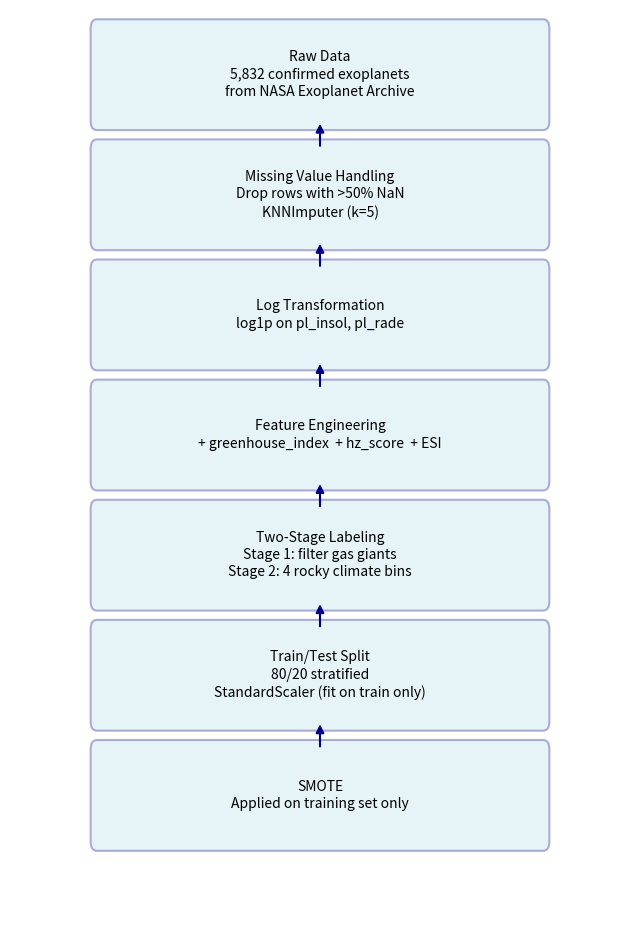

Here is the Python script that generated this plot:
import os

import matplotlib

matplotlib.use("Agg")
import matplotlib.pyplot as plt
from matplotlib.patches import FancyArrowPatch, FancyBboxPatch

fig, ax = plt.subplots(figsize=(8, 12))
ax.axis("off")
ax.set_xlim(0, 1)
ax.set_ylim(0, 1)

BOX_X = 0.14
BOX_W = 0.72
BOX_H = 0.10
Y_TOP = [0.88, 0.75, 0.62, 0.49, 0.36, 0.23, 0.10]

steps = [
    "Raw Data\n5,832 confirmed exoplanets\nfrom NASA Exoplanet Archive",
    "Missing Value Handling\nDrop rows with >50% NaN\nKNNImputer (k=5)",
    "Log Transformation\nlog1p on pl_insol, pl_rade",
    "Feature Engineering\n+ greenhouse_index  + hz_score  + ESI",
    "Two-Stage Labeling\nStage 1: filter gas giants\nStage 2: 4 rocky climate bins",
    "Train/Test Split\n80/20 stratified\nStandardScaler (fit on train only)",
    "SMOTE\nApplied on training set only",
]

for y, text in zip(Y_TOP, steps):
    ax.add_patch(
        FancyBboxPatch(
            (BOX_X, y),
            BOX_W,
            BOX_H,
            boxstyle="round,pad=0.01",
            facecolor="lightblue",
            edgecolor="navy",
            alpha=0.3,
            linewidth=1.5,
        )
    )
    ax.text(
        BOX_X + BOX_W / 2,
        y + BOX_H / 2,
        text,
        ha="center",
        va="center",
        fontsize=10,
        linespacing=1.3,
    )

cx = BOX_X + BOX_W / 2
for y_top, y_next in zip(Y_TOP[:-1], Y_TOP[1:]):
    ax.add_patch(
        FancyArrowPatch(
            (cx, y_next + BOX_H),
            (cx, y_top),
            arrowstyle="-|>",
            mutation_scale=12,
            color="navy",
            linewidth=1.5,
        )
    )

os.makedirs("figures", exist_ok=True)
fig.savefig("figures/fig7_pipeline.png", dpi=300, bbox_inches="tight")
plt.close(fig)

print("Figure 7 saved")
